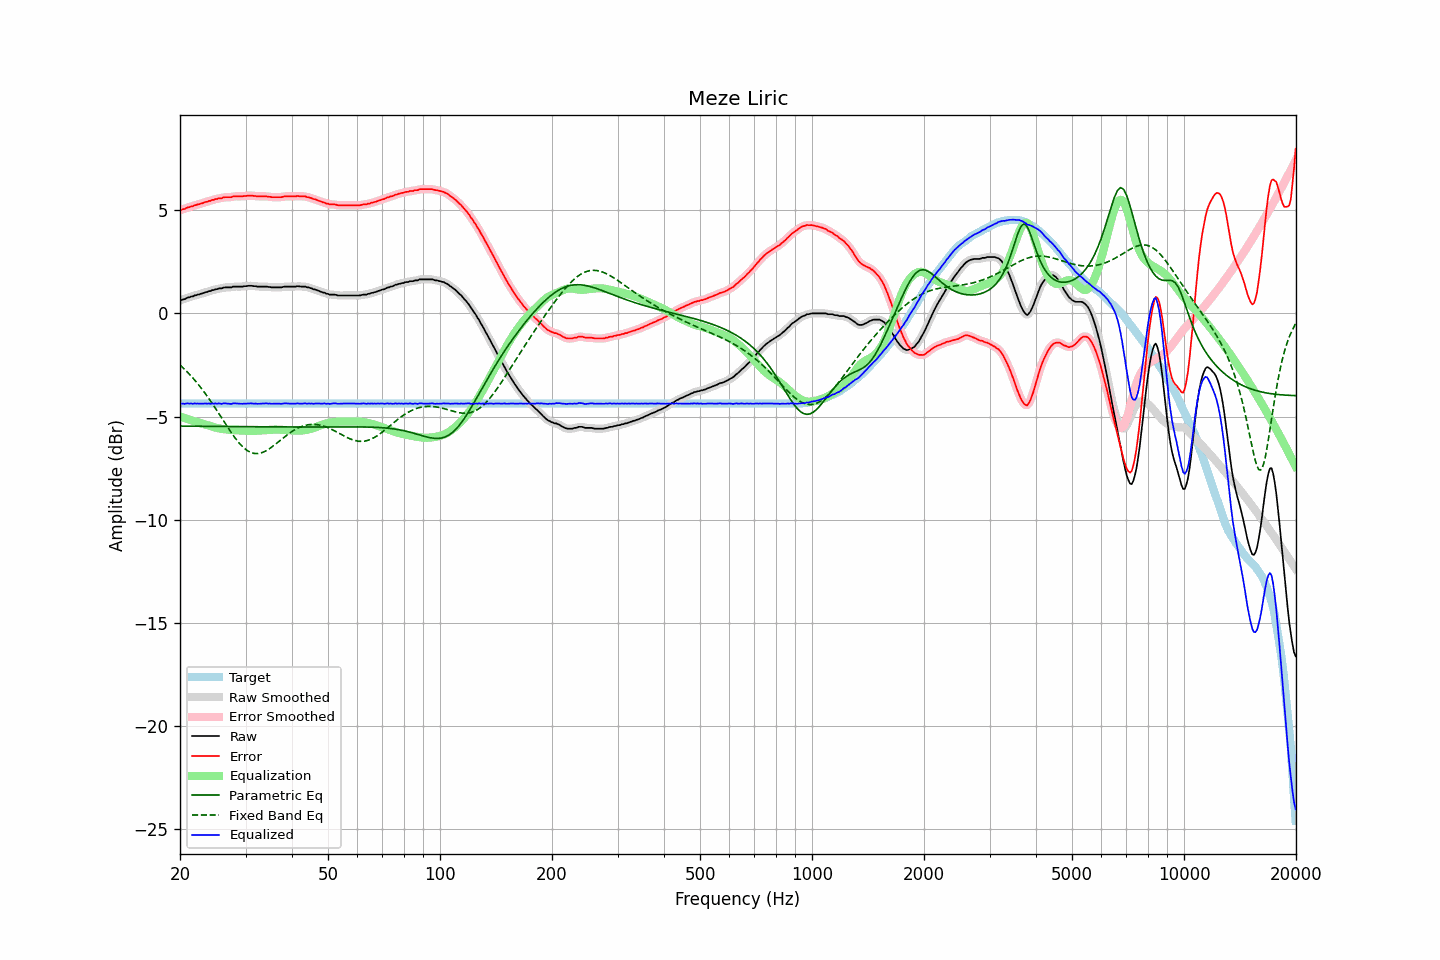

The file beside this chart, header and first rows:
frequency, raw, error, smoothed, error_smoothed, equalization, parametric_eq, fixed_band_eq, equalized_raw, equalized_smoothed, target
20.00, 0.63, 5.00, 0.63, 5.00, -5.00, -5.46, -2.50, -4.37, -4.37, -4.37
20.20, 0.65, 5.02, 0.65, 5.03, -5.03, -5.46, -2.57, -4.38, -4.37, -4.37
20.40, 0.68, 5.05, 0.68, 5.05, -5.05, -5.47, -2.65, -4.37, -4.38, -4.37
20.61, 0.69, 5.06, 0.70, 5.08, -5.08, -5.47, -2.72, -4.39, -4.38, -4.37
20.81, 0.74, 5.11, 0.73, 5.11, -5.11, -5.47, -2.80, -4.37, -4.37, -4.37
21.02, 0.77, 5.14, 0.76, 5.14, -5.13, -5.47, -2.88, -4.36, -4.37, -4.37
21.23, 0.78, 5.15, 0.79, 5.16, -5.16, -5.47, -2.96, -4.38, -4.37, -4.37
21.44, 0.82, 5.19, 0.81, 5.18, -5.18, -5.47, -3.05, -4.36, -4.37, -4.37
21.66, 0.82, 5.19, 0.83, 5.21, -5.21, -5.47, -3.13, -4.39, -4.37, -4.37
21.87, 0.87, 5.24, 0.86, 5.23, -5.23, -5.47, -3.22, -4.36, -4.37, -4.37
22.09, 0.88, 5.25, 0.88, 5.26, -5.25, -5.47, -3.31, -4.37, -4.37, -4.37
22.31, 0.91, 5.28, 0.91, 5.28, -5.28, -5.47, -3.41, -4.37, -4.37, -4.37
22.54, 0.92, 5.29, 0.92, 5.30, -5.30, -5.47, -3.50, -4.38, -4.38, -4.37
22.76, 0.95, 5.32, 0.95, 5.32, -5.32, -5.47, -3.60, -4.37, -4.38, -4.37
22.99, 0.97, 5.34, 0.97, 5.35, -5.35, -5.47, -3.70, -4.38, -4.37, -4.37
23.22, 1.00, 5.37, 1.00, 5.37, -5.37, -5.47, -3.81, -4.37, -4.37, -4.37
23.45, 1.03, 5.40, 1.03, 5.40, -5.40, -5.47, -3.91, -4.37, -4.37, -4.37
23.69, 1.04, 5.41, 1.05, 5.42, -5.42, -5.47, -4.02, -4.38, -4.37, -4.37
23.92, 1.08, 5.45, 1.07, 5.44, -5.44, -5.47, -4.13, -4.36, -4.37, -4.37
24.16, 1.08, 5.45, 1.09, 5.47, -5.47, -5.48, -4.25, -4.39, -4.38, -4.37
24.40, 1.13, 5.50, 1.12, 5.49, -5.49, -5.48, -4.36, -4.36, -4.37, -4.37
24.65, 1.13, 5.50, 1.14, 5.51, -5.51, -5.48, -4.48, -4.38, -4.37, -4.37
24.89, 1.17, 5.54, 1.16, 5.54, -5.53, -5.48, -4.60, -4.36, -4.37, -4.37
25.14, 1.17, 5.54, 1.18, 5.55, -5.55, -5.48, -4.72, -4.38, -4.37, -4.37
25.39, 1.21, 5.58, 1.20, 5.57, -5.57, -5.48, -4.84, -4.36, -4.37, -4.37
25.65, 1.21, 5.58, 1.21, 5.58, -5.59, -5.48, -4.96, -4.38, -4.38, -4.37
25.91, 1.21, 5.58, 1.23, 5.60, -5.60, -5.48, -5.08, -4.39, -4.37, -4.37
26.16, 1.25, 5.62, 1.24, 5.61, -5.61, -5.48, -5.20, -4.36, -4.37, -4.37
26.43, 1.26, 5.63, 1.25, 5.63, -5.62, -5.48, -5.32, -4.36, -4.37, -4.37
26.69, 1.26, 5.63, 1.26, 5.64, -5.63, -5.48, -5.44, -4.37, -4.37, -4.37
26.96, 1.26, 5.63, 1.26, 5.63, -5.64, -5.48, -5.56, -4.38, -4.38, -4.37
27.23, 1.26, 5.63, 1.26, 5.63, -5.65, -5.48, -5.68, -4.39, -4.38, -4.37
27.50, 1.26, 5.63, 1.27, 5.65, -5.65, -5.48, -5.79, -4.39, -4.38, -4.37
27.77, 1.30, 5.67, 1.29, 5.66, -5.66, -5.48, -5.90, -4.36, -4.37, -4.37
28.05, 1.30, 5.67, 1.30, 5.67, -5.66, -5.49, -6.01, -4.36, -4.36, -4.37
28.33, 1.30, 5.67, 1.30, 5.68, -5.67, -5.49, -6.11, -4.37, -4.36, -4.37
28.62, 1.30, 5.67, 1.30, 5.67, -5.67, -5.49, -6.21, -4.37, -4.37, -4.37
28.90, 1.30, 5.67, 1.30, 5.67, -5.68, -5.49, -6.30, -4.38, -4.38, -4.37
29.19, 1.30, 5.67, 1.30, 5.67, -5.68, -5.49, -6.39, -4.38, -4.38, -4.37
29.48, 1.30, 5.67, 1.31, 5.68, -5.69, -5.49, -6.47, -4.39, -4.38, -4.37
29.78, 1.32, 5.69, 1.31, 5.69, -5.69, -5.49, -6.54, -4.37, -4.38, -4.37
30.08, 1.32, 5.69, 1.32, 5.70, -5.70, -5.49, -6.60, -4.38, -4.37, -4.37
30.38, 1.33, 5.70, 1.33, 5.71, -5.70, -5.49, -6.66, -4.37, -4.37, -4.37
30.68, 1.34, 5.71, 1.34, 5.71, -5.70, -5.49, -6.70, -4.36, -4.37, -4.37
30.99, 1.34, 5.71, 1.34, 5.71, -5.70, -5.49, -6.74, -4.36, -4.37, -4.37
31.30, 1.33, 5.70, 1.33, 5.71, -5.70, -5.49, -6.77, -4.37, -4.37, -4.37
31.61, 1.32, 5.69, 1.32, 5.70, -5.70, -5.49, -6.79, -4.38, -4.37, -4.37
31.93, 1.32, 5.69, 1.31, 5.69, -5.69, -5.49, -6.79, -4.37, -4.38, -4.37
32.24, 1.30, 5.67, 1.31, 5.68, -5.69, -5.50, -6.80, -4.39, -4.38, -4.37
32.57, 1.30, 5.67, 1.30, 5.67, -5.68, -5.50, -6.79, -4.38, -4.38, -4.37
32.89, 1.30, 5.67, 1.30, 5.67, -5.68, -5.50, -6.77, -4.38, -4.38, -4.37
33.22, 1.30, 5.67, 1.30, 5.67, -5.67, -5.50, -6.75, -4.37, -4.37, -4.37
33.55, 1.30, 5.67, 1.30, 5.67, -5.67, -5.50, -6.72, -4.37, -4.37, -4.37
33.89, 1.30, 5.67, 1.30, 5.67, -5.67, -5.50, -6.68, -4.37, -4.37, -4.37
34.23, 1.30, 5.67, 1.30, 5.67, -5.66, -5.50, -6.64, -4.36, -4.37, -4.37
34.57, 1.28, 5.65, 1.29, 5.66, -5.66, -5.50, -6.59, -4.38, -4.37, -4.37
34.92, 1.28, 5.65, 1.27, 5.65, -5.65, -5.50, -6.54, -4.37, -4.38, -4.37
35.27, 1.26, 5.63, 1.26, 5.64, -5.64, -5.50, -6.48, -4.38, -4.38, -4.37
35.62, 1.26, 5.63, 1.26, 5.63, -5.64, -5.50, -6.43, -4.38, -4.38, -4.37
35.97, 1.26, 5.63, 1.26, 5.63, -5.63, -5.50, -6.37, -4.37, -4.37, -4.37
... 635 more rows
